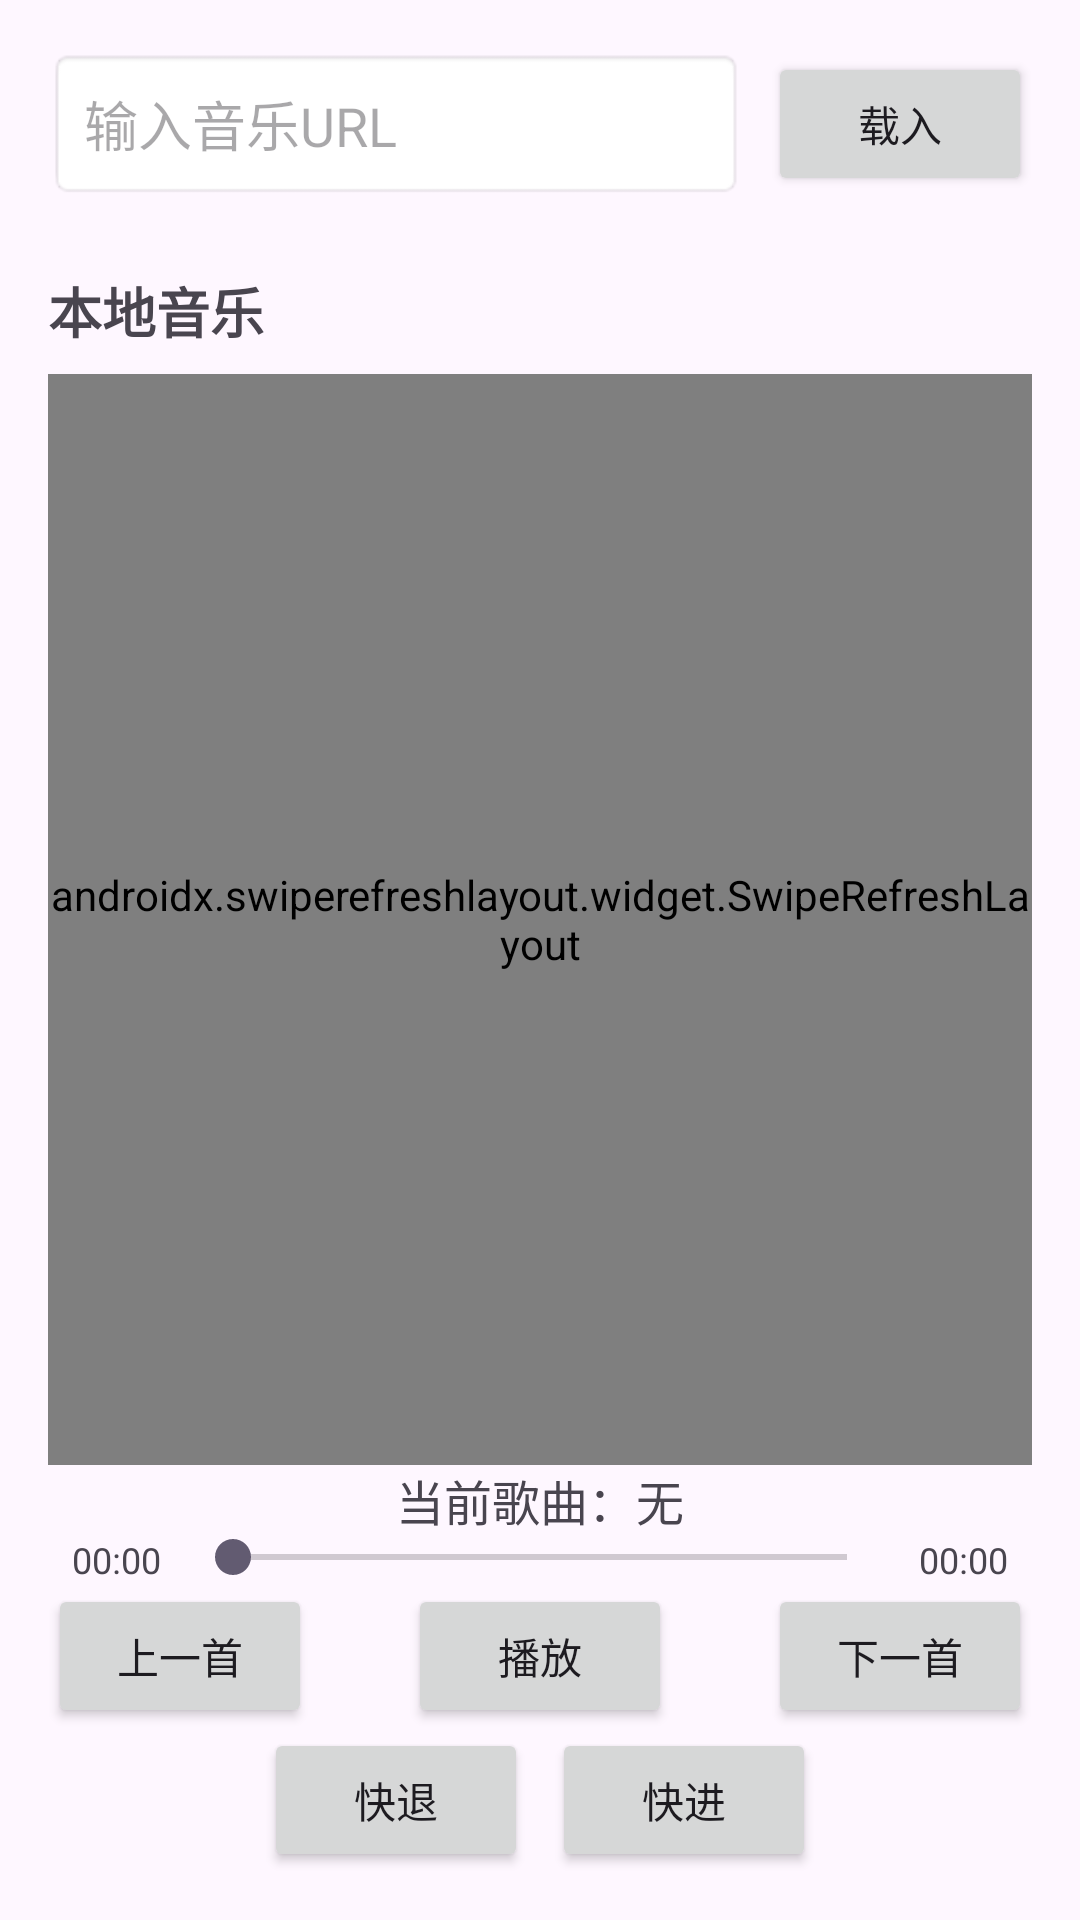

Layout XML and referenced resources for this Android screen:
<!-- AndroidManifest.xml: application theme Base.Theme.Journal -->
<!-- res/layout/activity_music.xml -->
<?xml version="1.0" encoding="utf-8"?>
<androidx.constraintlayout.widget.ConstraintLayout xmlns:android="http://schemas.android.com/apk/res/android"
    xmlns:app="http://schemas.android.com/apk/res-auto"
    xmlns:tools="http://schemas.android.com/tools"
    android:layout_width="match_parent"
    android:layout_height="match_parent"
    android:fitsSystemWindows="true"
    android:padding="16dp"
    tools:context=".ui.MusicActivity">

    
    <EditText
        android:id="@+id/edt_url"
        android:layout_width="0dp"
        android:layout_height="wrap_content"
        android:hint="输入音乐URL"
        android:inputType="textUri"
        android:padding="12dp"
        android:background="@android:drawable/editbox_background"
        app:layout_constraintTop_toTopOf="parent"
        app:layout_constraintStart_toStartOf="parent"
        app:layout_constraintEnd_toStartOf="@id/btn_play_url"
        android:layout_marginEnd="8dp"/>

    <Button
        android:id="@+id/btn_play_url"
        android:layout_width="wrap_content"
        android:layout_height="wrap_content"
        android:text="载入"
        android:textSize="14sp"
        app:layout_constraintTop_toTopOf="@id/edt_url"
        app:layout_constraintBottom_toBottomOf="@id/edt_url"
        app:layout_constraintEnd_toEndOf="parent"/>

    
    <TextView
        android:id="@+id/tv_local_songs"
        android:layout_width="wrap_content"
        android:layout_height="wrap_content"
        android:text="本地音乐"
        android:textSize="18sp"
        android:textStyle="bold"
        android:layout_marginTop="24dp"
        app:layout_constraintTop_toBottomOf="@id/edt_url"
        app:layout_constraintStart_toStartOf="parent"/>

    
    <androidx.swiperefreshlayout.widget.SwipeRefreshLayout
        android:id="@+id/swipe_refresh_layout"
        android:layout_width="match_parent"
        android:layout_height="0dp"
        android:layout_marginTop="8dp"
        app:layout_constraintTop_toBottomOf="@id/tv_local_songs"
        app:layout_constraintBottom_toTopOf="@id/tv_song_info">

        <ListView
            android:id="@+id/lv_local_songs"
            android:layout_width="match_parent"
            android:layout_height="match_parent"
            android:divider="@android:color/darker_gray"
            android:dividerHeight="1dp"
            android:scrollbars="vertical"/>

    </androidx.swiperefreshlayout.widget.SwipeRefreshLayout>

    
    <TextView
        android:id="@+id/tv_song_info"
        android:layout_width="match_parent"
        android:layout_height="wrap_content"
        android:text="当前歌曲：无"
        android:textSize="16sp"
        android:gravity="center"
        android:layout_marginTop="10dp"
        app:layout_constraintBottom_toTopOf="@id/tv_current_time"/>

    
    <TextView
        android:id="@+id/tv_current_time"
        android:layout_width="wrap_content"
        android:layout_height="wrap_content"
        android:text="00:00"
        android:textSize="12sp"
        android:layout_marginStart="8dp"
        app:layout_constraintStart_toStartOf="parent"
        app:layout_constraintBottom_toTopOf="@id/btn_previous"/>

    <TextView
        android:id="@+id/tv_total_time"
        android:layout_width="wrap_content"
        android:layout_height="wrap_content"
        android:text="00:00"
        android:textSize="12sp"
        android:layout_marginEnd="8dp"
        app:layout_constraintEnd_toEndOf="parent"
        app:layout_constraintBottom_toTopOf="@id/btn_next"/>

    <SeekBar
        android:id="@+id/seek_bar"
        android:layout_width="0dp"
        android:layout_height="wrap_content"
        android:layout_marginStart="8dp"
        android:layout_marginEnd="8dp"
        app:layout_constraintStart_toEndOf="@id/tv_current_time"
        app:layout_constraintEnd_toStartOf="@id/tv_total_time"
        app:layout_constraintBottom_toTopOf="@id/btn_play_pause"/>

    
    <Button
        android:id="@+id/btn_previous"
        android:layout_width="wrap_content"
        android:layout_height="wrap_content"
        android:text="上一首"
        android:textSize="14sp"
        app:layout_constraintStart_toStartOf="parent"
        app:layout_constraintBottom_toTopOf="@id/btn_rewind"/>

    <Button
        android:id="@+id/btn_play_pause"
        android:layout_width="wrap_content"
        android:layout_height="wrap_content"
        android:text="播放"
        android:textSize="14sp"
        app:layout_constraintStart_toStartOf="parent"
        app:layout_constraintEnd_toEndOf="parent"
        app:layout_constraintBottom_toTopOf="@id/btn_rewind"/>

    <Button
        android:id="@+id/btn_next"
        android:layout_width="wrap_content"
        android:layout_height="wrap_content"
        android:text="下一首"
        android:textSize="14sp"
        app:layout_constraintEnd_toEndOf="parent"
        app:layout_constraintBottom_toTopOf="@id/btn_forward"/>

    

    <Button
        android:id="@+id/btn_rewind"
        android:layout_width="wrap_content"
        android:layout_height="wrap_content"
        android:layout_marginStart="72dp"
        android:text="快退"
        android:textSize="14sp"
        app:layout_constraintBottom_toBottomOf="parent"
        app:layout_constraintStart_toStartOf="parent" />

    <Button
        android:id="@+id/btn_forward"
        android:layout_width="wrap_content"
        android:layout_height="wrap_content"
        android:layout_marginEnd="72dp"
        android:text="快进"
        android:textSize="14sp"
        app:layout_constraintBottom_toBottomOf="parent"
        app:layout_constraintEnd_toEndOf="parent" />

</androidx.constraintlayout.widget.ConstraintLayout>
<!-- resources referenced by this layout -->
<resources>
  <style name="Base.Theme.Journal" parent="Theme.Material3.DayNight.NoActionBar">
  
      
          
      </style>
</resources>
